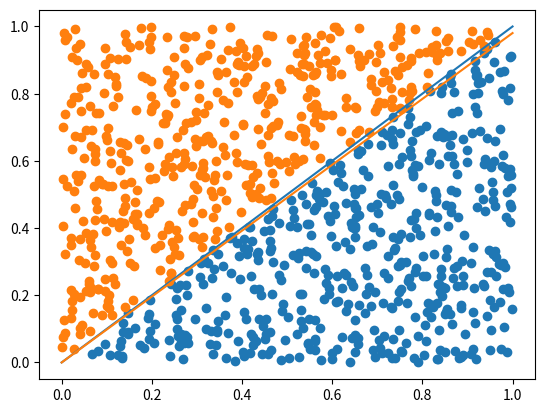

Write the Python code that produced this figure.
import numpy as np
import random
import pandas as pd
import matplotlib.pyplot as plt

random.seed(123)


def generate_data(N, w):
    x1 = np.random.uniform(0, 1, N)
    x2 = np.random.uniform(0, 1, N)
    x = np.array([x1, x2]).T
    y = 1 * (np.dot(x, w) > 0)
    return x, y


def expert_advice(y, alpha, beta):
    N = len(y)
    M = len(alpha)
    advice = np.zeros((N, M))
    for i, yi in enumerate(y):
        if yi == 1:
            for j, a in enumerate(alpha):
                advice[i, j] = 1 * (np.random.uniform(0, 1) <= a)
        else:
            for j, b in enumerate(beta):
                advice[i, j] = 1 * (np.random.uniform(0, 1) >= b)
    return advice


def sigmoid(x):
    return 1 / (1 + np.exp(-x))


def g(w, mu, X, N):
    return sum((mu[i] - sigmoid(np.dot(w, X[i, :]))) * X[i, :] for i in range(N))


def H(w, X, N):
    return -sum(
        sigmoid(np.dot(w, X[i, :]))
        * (1 - sigmoid(np.dot(w, X[i, :])))
        * np.outer(X[i, :], X[i, :])
        for i in range(N)
    )


def EM(X, y, epsilon_tot, epsilon_log):
    N, n_features = X.shape
    R = y.shape[1]
    w = np.zeros(n_features)
    # Majority voting for initalization
    mu = np.zeros(N)
    l_obs_prev = -10000000
    for i in range(N):
        mu[i] = 1 / R * sum(y[i, :])

    alpha = np.zeros(R)
    beta = np.zeros(R)
    for j in range(R):
        alpha[j] = sum(mu[i] * y[i, j] for i in range(N)) / sum(mu)
        beta[j] = sum((1 - mu[i]) * (1 - y[i, j]) for i in range(N)) / (N - sum(mu))
    eta = 0.01
    for k in range(10000):
        if k % 10 == 0:
            print(f"Iteration {k}")
        # E-step
        p = np.zeros(N)
        a = np.zeros(N)
        b = np.zeros(N)
        for i in range(N):
            p[i] = sigmoid(np.dot(w, X[i, :]))
            a[i] = np.prod(
                [alpha[j] if y[i, j] == 1 else 1 - alpha[j] for j in range(R)]
            )
            b[i] = np.prod([beta[j] if y[i, j] == 0 else 1 - beta[j] for j in range(R)])
            mu[i] = a[i] * p[i] / (a[i] * p[i] + b[i] * (1 - p[i]))
        l_obs = sum(np.log((a[i] * p[i]) + b[i] * (1 - p[i])) for i in range(N))
        if l_obs - l_obs_prev < epsilon_tot:
            break
        l_obs_prev = l_obs

        # M-step
        # For the analytical parameters
        for j in range(R):
            alpha[j] = sum(mu[i] * y[i, j] for i in range(N)) / sum(mu)
            beta[j] = sum((1 - mu[i]) * (1 - y[i, j]) for i in range(N)) / (N - sum(mu))
        # Newton-Raphson for the logistic regression
        for _ in range(1000):
            h = H(w, X, N)
            new_w = w - eta * np.linalg.inv(h) @ g(w, mu, X, N)
            new_w /= np.linalg.norm(new_w)
            if np.linalg.norm(new_w - w) < epsilon_log:
                break
            w = new_w
    w /= w[0]
    return alpha, beta, w


w_real = np.array([1, -1])
x, y = generate_data(1000, w_real)
advice = expert_advice(y, [0.9, 0.9, 0.7], [0.8, 0.7, 0.8])
alpha, beta, w = EM(x, advice, 1e-6, 1e-6)
print(alpha, beta, w)
positive = np.array([[x1, x2] for (x1, x2), yi in zip(x, y) if yi == 1])
negative = np.array([[x1, x2] for (x1, x2), yi in zip(x, y) if yi == 0])
plt.scatter(positive[:, 0], positive[:, 1])
plt.scatter(negative[:, 0], negative[:, 1])
rot90 = np.array([[0, -1], [1, 0]])
l_real = rot90 @ w_real
l_est = rot90 @ w
plt.plot(np.linspace(0, 1, 100), l_real[1] / l_real[0] * np.linspace(0, 1, 100))
plt.plot(np.linspace(0, 1, 100), l_est[1] / l_est[0] * np.linspace(0, 1, 100))
plt.show()
